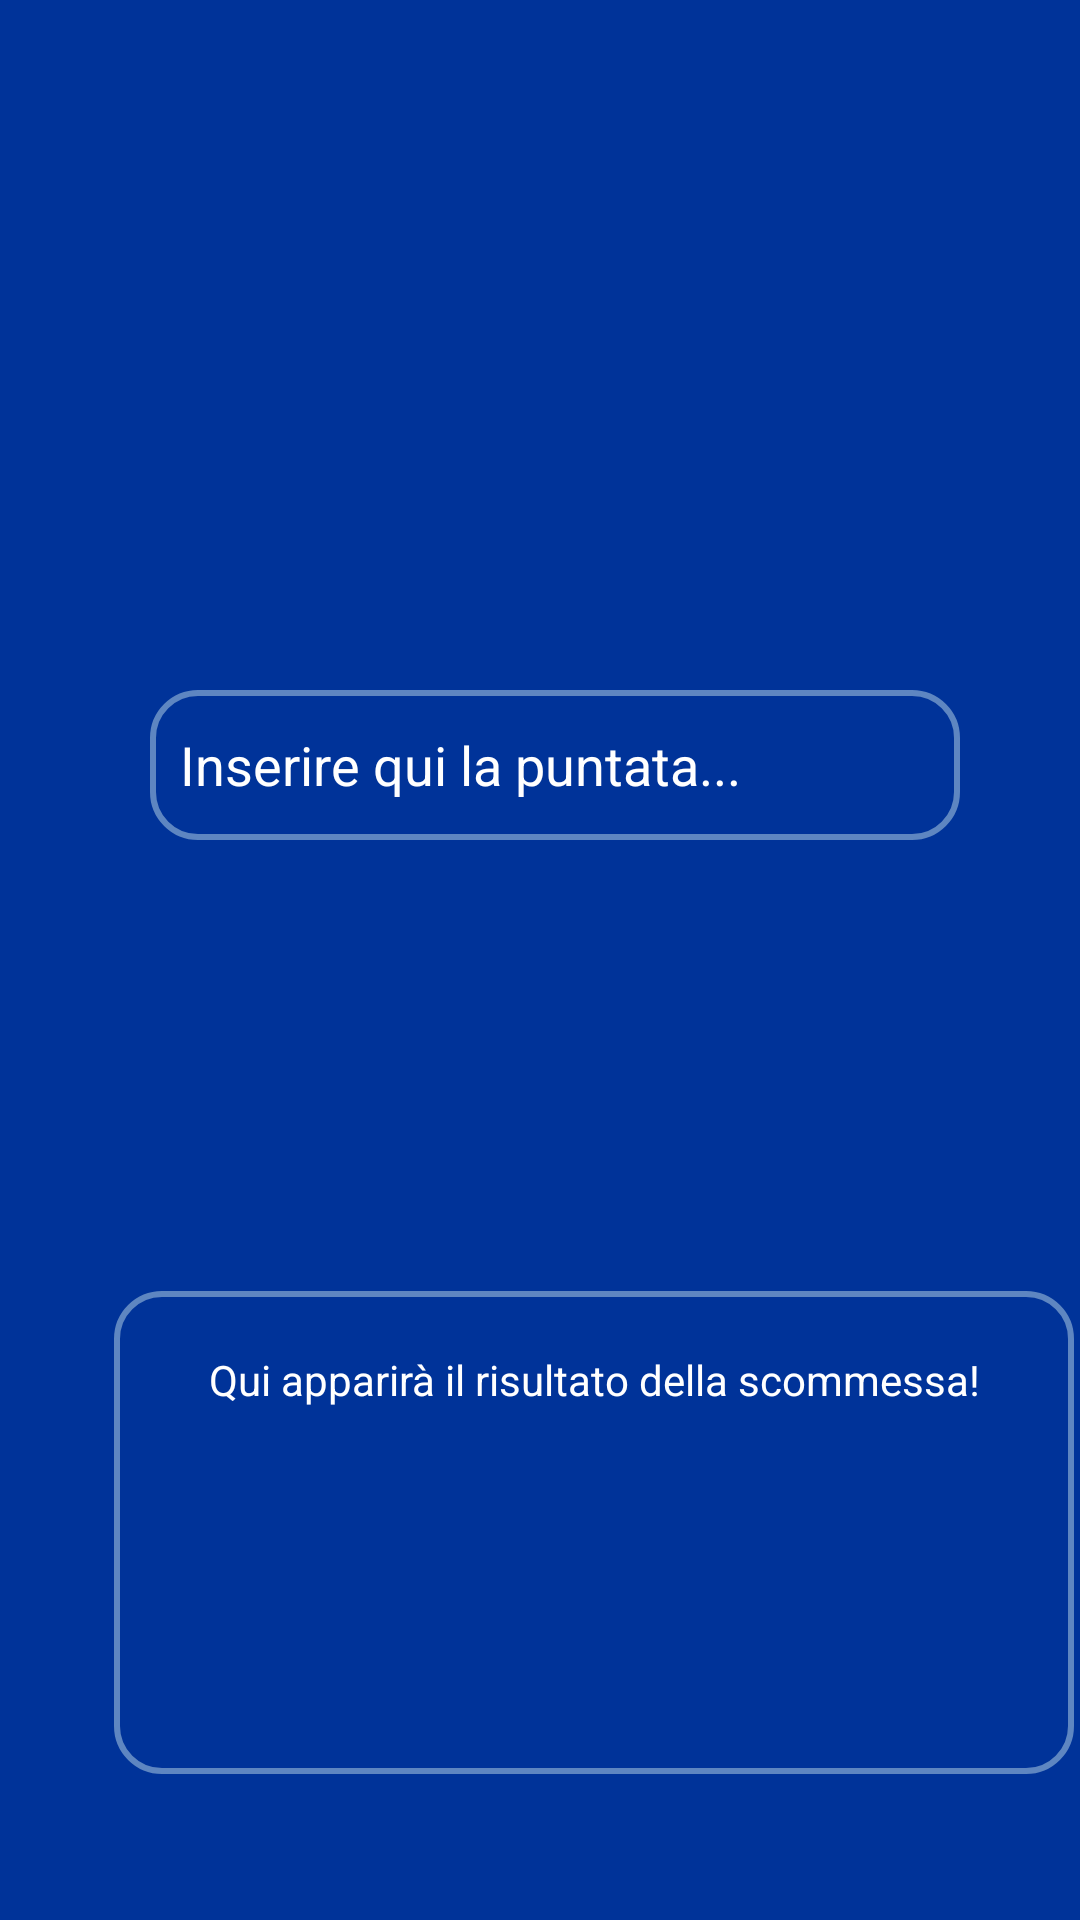

The Android layout XML behind this screen, and the referenced resources:
<!-- AndroidManifest.xml: application theme Theme.CentroScommesse -->
<!-- res/layout/layout_scommesse.xml -->
<?xml version="1.0" encoding="utf-8"?>
<RelativeLayout xmlns:android="http://schemas.android.com/apk/res/android"
    xmlns:app="http://schemas.android.com/apk/res-auto"
    xmlns:tools="http://schemas.android.com/tools"
    android:layout_width="match_parent"
    android:layout_height="match_parent"
    android:background="#003399"
    tools:context=".MainActivity">


    <Button
        android:layout_width="127dp"
        android:layout_height="wrap_content"
        android:layout_alignParentEnd="true"
        android:layout_marginStart="12dp"
        android:layout_marginTop="230dp"
        android:layout_marginEnd="40dp"
        android:layout_marginBottom="60dp"
        android:layout_toEndOf="@+id/plain_text_input"
        android:background="@drawable/button"
        android:textSize="25dp"
        android:textStyle="bold"
        android:text=">" />

    <EditText
        android:id="@+id/plain_text_input"
        android:layout_width="270dp"
        android:layout_height="50dp"
        android:layout_alignParentStart="true"
        android:layout_alignParentTop="true"
        android:layout_marginTop="230dp"
        android:layout_marginBottom="10dp"
        android:layout_marginStart="40dp"
        android:background="@drawable/text"
        android:inputType="text"
        android:padding="10dp"
        android:textColor="@color/white"
        android:hint="Inserire qui la puntata..."
        android:textColorHint="@color/white"
        android:translationX="10dp" />

    <TextView
        android:id="@+id/textView"
        android:layout_width="327dp"
        android:layout_height="161dp"

        android:layout_marginStart="20dp"
        android:layout_marginTop="-20dp"
        android:layout_marginEnd="20dp"
        android:layout_marginBottom="20dp"
        android:background="@drawable/text"
        android:padding="20dp"
        android:textColor="@color/white"
        android:hint="Qui apparirà il risultato della scommessa!"
        android:textColorHint="@color/white"
        android:textAlignment="center"
        android:translationX="18dp"
        android:translationY="450dp" />
</RelativeLayout>
<!-- resources referenced by this layout -->
<resources>
  <!-- drawable button (drawable) -->
  <?xml version="1.0" encoding="utf-8"?>
  <shape xmlns:android="http://schemas.android.com/apk/res/android" android:shape="rectangle">
  
       <gradient android:startColor="#FFDB58" android:endColor="#FFDB58"
           android:type="linear"/>
  
      <corners android:radius="50dp"/>
  
  </shape>
  <!-- drawable text (drawable) -->
  <?xml version="1.0" encoding="utf-8"?>
  <shape xmlns:android="http://schemas.android.com/apk/res/android">
  
      <stroke android:color="#5E86C1"
          android:width="2dp"/>
      <corners android:radius="15dp"/>
  </shape>
  <style name="Theme.CentroScommesse" parent="Theme.AppCompat.Light.NoActionBar">
          
          <item name="colorPrimary">@color/purple_500</item>
          <item name="colorPrimaryVariant">@color/purple_700</item>
          <item name="colorOnPrimary">@color/white</item>
          
          <item name="colorSecondary">@color/teal_200</item>
          <item name="colorSecondaryVariant">@color/teal_700</item>
          <item name="colorOnSecondary">@color/black</item>
          
          <item name="android:statusBarColor">?attr/colorPrimaryVariant</item>
          
      </style>
  <!-- not gathered from this repository: default colours our renderer supplied (Android Studio template values) -->
  <color name="purple_500">#FF6200EE</color>
  <color name="purple_700">#FF3700B3</color>
  <color name="teal_200">#FF03DAC5</color>
  <color name="teal_700">#FF018786</color>
  <color name="black">#FF000000</color>
  <color name="white">#FFFFFFFF</color>
</resources>
